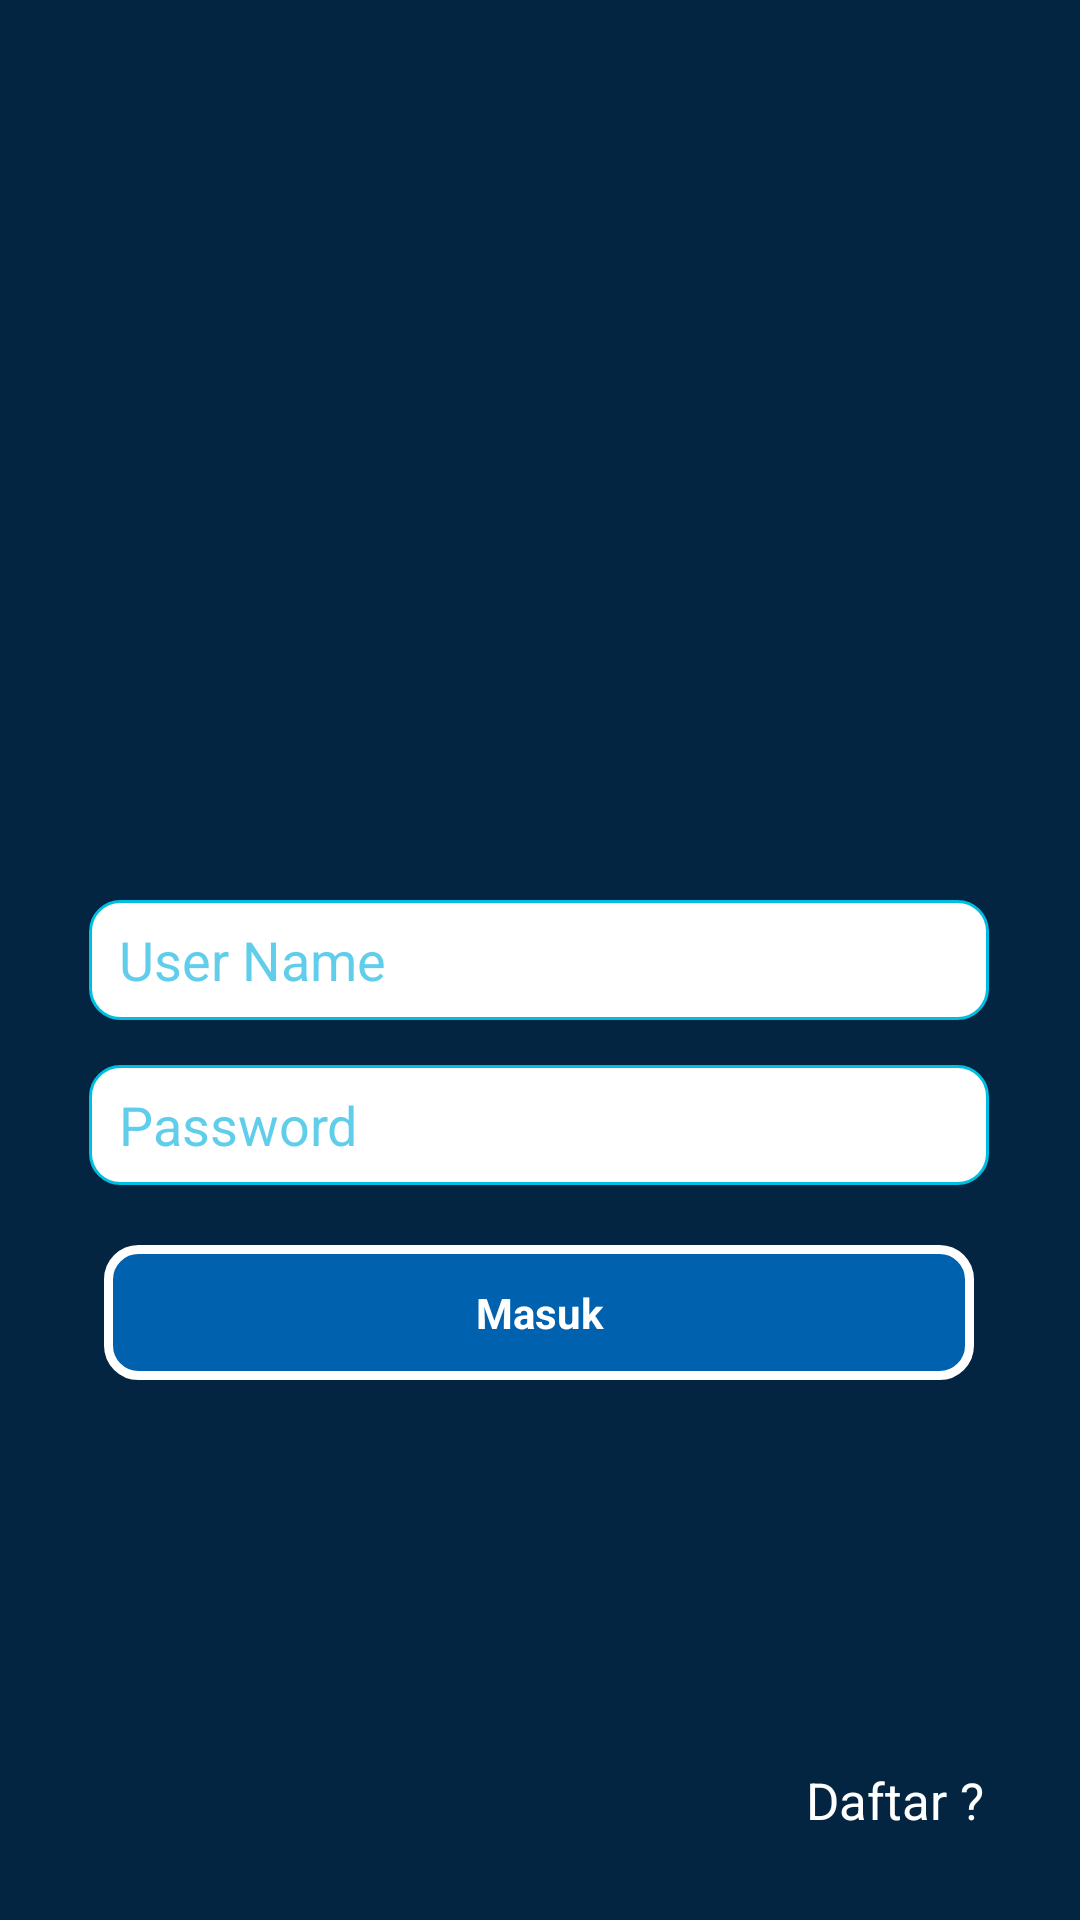

Reconstruct the res/layout file that produces this screen, plus the resources it refers to.
<!-- AndroidManifest.xml: application theme Theme.PacInterviewTesting -->
<!-- res/layout/activity_main.xml -->
<?xml version="1.0" encoding="utf-8"?>
<androidx.constraintlayout.widget.ConstraintLayout xmlns:android="http://schemas.android.com/apk/res/android"
    xmlns:app="http://schemas.android.com/apk/res-auto"
    xmlns:tools="http://schemas.android.com/tools"
    android:layout_width="match_parent"
    android:layout_height="match_parent"
    android:background="#032541"
    tools:context=".MainActivity">

    <ImageView
        android:id="@+id/ivIcon"
        android:layout_width="250dp"
        android:layout_height="260dp"
        android:src="@drawable/bg_icon"
        app:layout_constraintBottom_toTopOf="@+id/edtUserName"
        app:layout_constraintEnd_toEndOf="parent"
        app:layout_constraintStart_toStartOf="parent"
        app:layout_constraintTop_toTopOf="parent" />

    <EditText
        android:id="@+id/edtUserName"
        android:layout_width="300dp"
        android:layout_height="40dp"
        android:layout_marginVertical="15dp"
        android:background="@drawable/rounded_bg_login"
        android:hint="User Name"
        android:paddingHorizontal="10dp"
        android:textColorHint="#A60AB4E0"
        app:layout_constraintBottom_toBottomOf="parent"
        app:layout_constraintEnd_toEndOf="parent"
        app:layout_constraintHorizontal_bias="0.495"
        app:layout_constraintStart_toStartOf="parent"
        app:layout_constraintTop_toTopOf="parent" />

    <EditText
        android:id="@+id/edtPassword"
        android:layout_width="300dp"
        android:layout_height="40dp"
        android:layout_marginVertical="15dp"
        android:background="@drawable/rounded_bg_login"
        android:hint="Password"
        android:inputType="textPassword"
        android:paddingHorizontal="10dp"
        android:textColorHint="#A60AB4E0"
        app:layout_constraintEnd_toEndOf="@+id/edtUserName"
        app:layout_constraintStart_toStartOf="@+id/edtUserName"
        app:layout_constraintTop_toBottomOf="@+id/edtUserName" />


    <ProgressBar
        android:visibility="gone"
        android:layout_marginTop="15dp"
        android:id="@+id/pb_loading"
        android:layout_width="match_parent"
        android:layout_height="30dp"
        app:layout_constraintEnd_toEndOf="parent"
        app:layout_constraintStart_toStartOf="parent"
        app:layout_constraintTop_toBottomOf="@+id/edtPassword" />

    <TextView
        android:layout_marginTop="20dp"
        android:textStyle="bold"
        android:textColor="@color/white"
        android:gravity="center"
        android:id="@+id/txtLogin"
        android:layout_width="290dp"
        android:layout_height="45dp"
        android:background="@drawable/rounded_bg_button_blue"
        android:text="Masuk"
        app:layout_constraintEnd_toEndOf="@+id/edtPassword"
        app:layout_constraintStart_toStartOf="@+id/edtPassword"
        app:layout_constraintTop_toBottomOf="@+id/pb_loading" />

    <TextView
        android:layout_margin="20dp"
        android:id="@+id/txtDaftar"
        android:layout_width="wrap_content"
        android:layout_height="40dp"
        android:layout_marginBottom="4dp"
        android:gravity="center|right"
        android:text="Daftar ?"
        android:textColor="@color/white"
        android:textSize="17sp"
        app:layout_constraintBottom_toBottomOf="parent"
        app:layout_constraintEnd_toEndOf="parent"
        app:layout_constraintHorizontal_bias="0.954"
        app:layout_constraintStart_toStartOf="parent" />


</androidx.constraintlayout.widget.ConstraintLayout>
<!-- resources referenced by this layout -->
<resources>
  <color name="white">#FFFFFFFF</color>
  <!-- drawable rounded_bg_button_blue (drawable) -->
  <?xml version="1.0" encoding="utf-8"?>
  <shape xmlns:android="http://schemas.android.com/apk/res/android">
      <solid android:color="#0062AF"/>
      <stroke android:width="3dp" android:color="#FFFFFF" />
      <corners android:radius="10dp"/>
      <padding android:left="0dp" android:top="0dp" android:right="0dp" android:bottom="0dp" />
  </shape>
  <!-- drawable rounded_bg_login (drawable) -->
  <?xml version="1.0" encoding="utf-8"?>
  <shape xmlns:android="http://schemas.android.com/apk/res/android">
      <solid android:color="#FFFFFF"/>
      <stroke android:width="1dp" android:color="#00BEE1" />
      <corners android:radius="10dp"/>
      <padding android:left="0dp" android:top="0dp" android:right="0dp" android:bottom="0dp" />
  </shape>
  <style name="Theme.PacInterviewTesting" parent="Theme.MaterialComponents.DayNight.DarkActionBar">
          <item name="colorPrimary">@color/purple_500</item>
          <item name="colorPrimaryVariant">@color/purple_700</item>
          <item name="colorOnPrimary">@color/white</item>
          <item name="colorSecondary">@color/teal_200</item>
          <item name="colorSecondaryVariant">@color/teal_700</item>
          <item name="colorOnSecondary">@color/black</item>
          <item name="android:statusBarColor">?attr/colorPrimaryVariant</item>
      </style>
  <color name="purple_500">#FF6200EE</color>
  <color name="purple_700">#FF3700B3</color>
  <color name="teal_200">#FF03DAC5</color>
  <color name="teal_700">#FF018786</color>
  <color name="black">#FF000000</color>
</resources>
